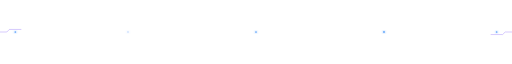
t = 0.00 s
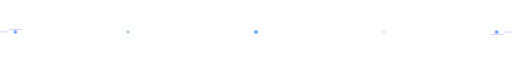
t = 1.31 s
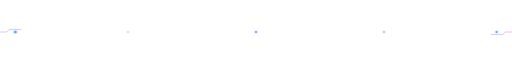
t = 2.75 s
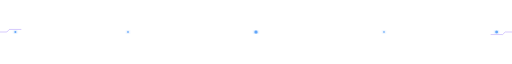
t = 4.00 s
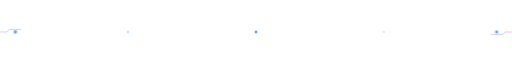
t = 5.50 s
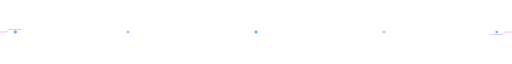
t = 7.00 s

The animated SVG that drew these frames (rendered in a browser with its animation timeline set to each time). Animation: 7 SMIL elements (animate=7); one cycle of 8.00 s, repeats indefinitely.

<svg xmlns="http://www.w3.org/2000/svg" width="1200" height="26" viewBox="0 0 1200 26" role="img" aria-label="Animated section accent">
  <defs>
    <linearGradient id="g" x1="0" y1="0" x2="1" y2="0"><stop offset="0" stop-color="#60a5fa" stop-opacity="0"/><stop offset=".18" stop-color="#60a5fa" stop-opacity=".82"/><stop offset=".5" stop-color="#a78bfa"/><stop offset=".82" stop-color="#60a5fa" stop-opacity=".82"/><stop offset="1" stop-color="#60a5fa" stop-opacity="0"/></linearGradient>
    <linearGradient id="beam" x1="0" y1="0" x2="1" y2="0"><stop offset="0" stop-color="#60a5fa" stop-opacity="0"/><stop offset=".5" stop-color="#ffffff"/><stop offset="1" stop-color="#a78bfa" stop-opacity="0"/></linearGradient>
    <filter id="glow"><feGaussianBlur stdDeviation="2.2" result="b"/><feMerge><feMergeNode in="b"/><feMergeNode in="SourceGraphic"/></feMerge></filter>
  </defs>
  <path d="M0 13H1200" fill="none" stroke="url(#g)" stroke-width="1" stroke-opacity=".28"/>
  <path d="M16 13H1184" fill="none" stroke="url(#g)" stroke-width="1.5" stroke-opacity=".75" stroke-dasharray="3 11 90 15 4 17"><animate attributeName="stroke-dashoffset" values="0;-280;0" dur="8s" repeatCount="indefinite"/></path>
  <path d="M30 13H1170" fill="none" stroke="url(#beam)" stroke-width="2.3" stroke-dasharray="70 1130" filter="url(#glow)"><animate attributeName="stroke-dashoffset" values="1200;0;-1200" dur="5.5s" repeatCount="indefinite"/></path>
  <g fill="#60a5fa" filter="url(#glow)"><circle cx="36" cy="13" r="2.8"><animate attributeName="r" values="2;3.8;2" dur="2.1s" repeatCount="indefinite"/></circle><circle cx="300" cy="13" r="2.1"><animate attributeName="opacity" values=".25;1;.25" dur="2.9s" repeatCount="indefinite"/></circle><circle cx="600" cy="13" r="2.4"><animate attributeName="r" values="2;4;2" dur="2.5s" repeatCount="indefinite"/></circle><circle cx="900" cy="13" r="2.1"><animate attributeName="opacity" values="1;.25;1" dur="2.2s" repeatCount="indefinite"/></circle><circle cx="1164" cy="13" r="2.8"><animate attributeName="r" values="2;3.8;2" dur="2.4s" repeatCount="indefinite"/></circle></g>
  <path d="M0 13h16l6 -6h28 M1200 13h-16l-6 6h-28" fill="none" stroke="#a78bfa" stroke-opacity=".9" stroke-width="1.2"/>
</svg>
